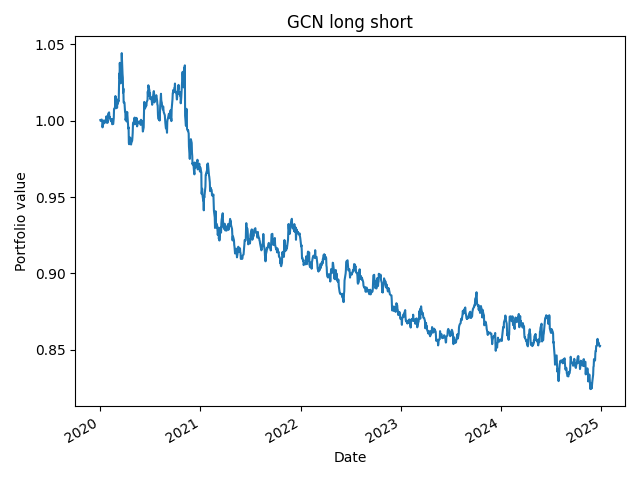

The table this chart was drawn from, first rows:
, value
2020-01-02, 1
2020-01-03, 0.9998
2020-01-06, 1
2020-01-07, 1.001
2020-01-08, 0.9998
2020-01-09, 0.9994
2020-01-10, 0.9956
2020-01-13, 0.9998
2020-01-14, 1
2020-01-15, 0.9985
2020-01-16, 0.9982
2020-01-17, 0.9999
2020-01-21, 1
2020-01-22, 0.9993
2020-01-23, 0.9988
2020-01-24, 1.003
2020-01-27, 1
2020-01-28, 0.9985
2020-01-29, 0.9999
2020-01-30, 1.004
2020-01-31, 1.005
2020-02-03, 1.005
2020-02-04, 1.002
2020-02-05, 1.003
2020-02-06, 1.002
2020-02-07, 1.001
2020-02-10, 0.9997
2020-02-11, 0.9997
2020-02-12, 0.9993
2020-02-13, 1.001
2020-02-14, 0.9977
2020-02-18, 0.9978
2020-02-19, 0.9997
2020-02-20, 1.002
2020-02-21, 1.008
2020-02-24, 1.008
2020-02-25, 1.01
2020-02-26, 1.016
2020-02-27, 1.015
2020-02-28, 1.008
2020-03-02, 1.014
2020-03-03, 1.008
2020-03-04, 1.013
2020-03-05, 1.011
2020-03-06, 1.014
2020-03-09, 1.013
2020-03-10, 1.021
2020-03-11, 1.031
2020-03-12, 1.028
2020-03-13, 1.038
2020-03-16, 1.024
2020-03-17, 1.033
2020-03-18, 1.03
2020-03-19, 1.034
2020-03-20, 1.044
2020-03-23, 1.03
2020-03-24, 1.028
2020-03-25, 1.018
2020-03-26, 1.021
2020-03-27, 1.012
... 1,196 more rows
